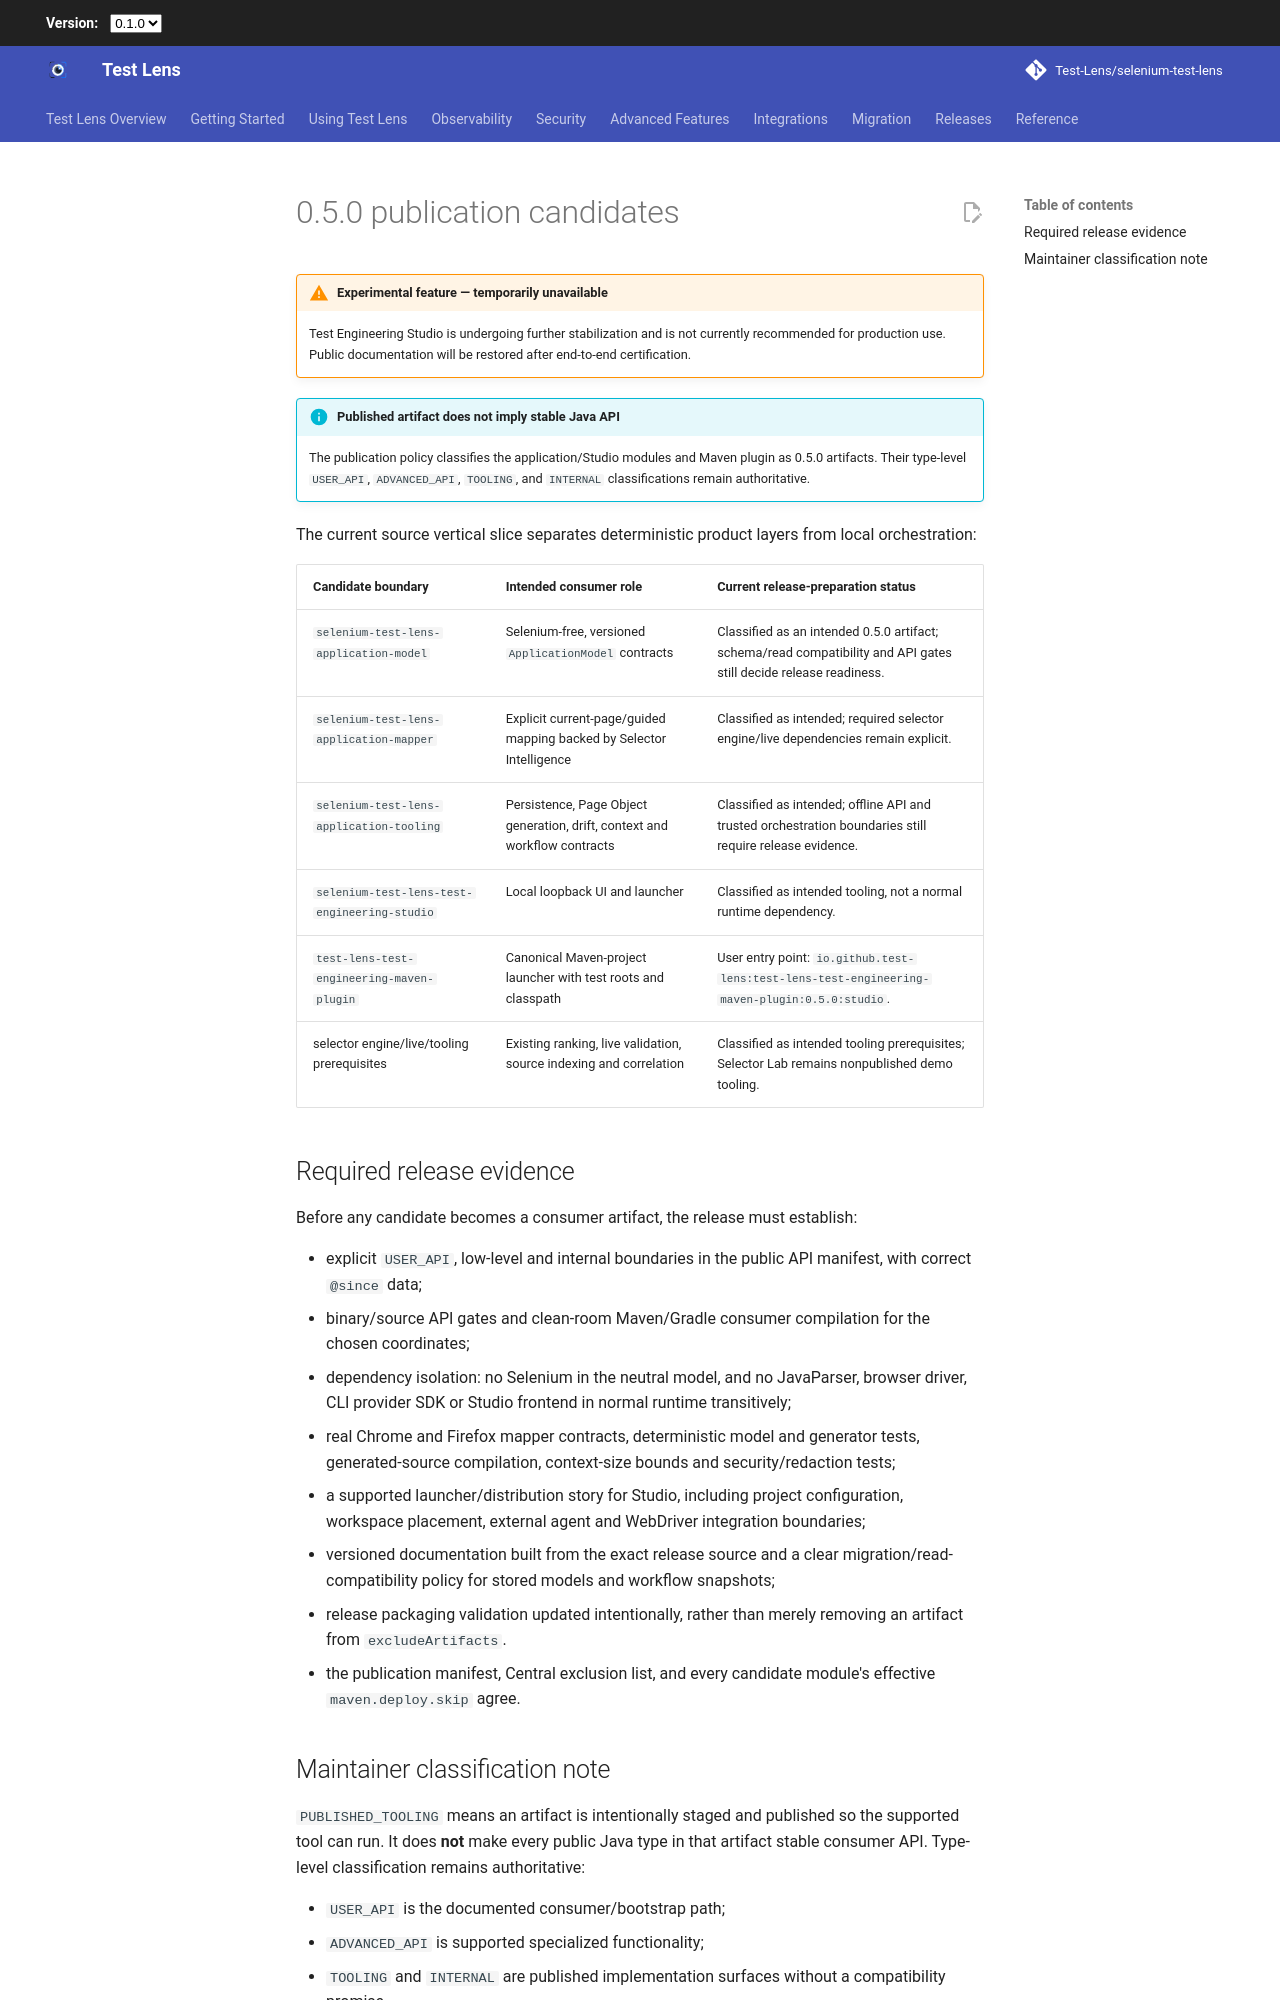

repository: Test-Lens/selenium-test-lens · page: latest/ai/0.5.0-publication-candidates/index.html · generator: mkdocs

---
title: 0.5.0 publication candidates
description: Module boundaries and compatibility policy for the Test Lens 0.5.0 application-mapping and test-engineering tooling.
---

# 0.5.0 publication candidates

!!! warning "Experimental feature — temporarily unavailable"

    Test Engineering Studio is undergoing further stabilization and is not currently recommended for production use. Public documentation will be restored after end-to-end certification.


!!! info "Published artifact does not imply stable Java API"
    The publication policy classifies the application/Studio modules and Maven plugin as 0.5.0 artifacts. Their type-level `USER_API`, `ADVANCED_API`, `TOOLING`, and `INTERNAL` classifications remain authoritative.

The current source vertical slice separates deterministic product layers from local orchestration:

| Candidate boundary | Intended consumer role | Current release-preparation status |
|---|---|---|
| `selenium-test-lens-application-model` | Selenium-free, versioned `ApplicationModel` contracts | Classified as an intended 0.5.0 artifact; schema/read compatibility and API gates still decide release readiness. |
| `selenium-test-lens-application-mapper` | Explicit current-page/guided mapping backed by Selector Intelligence | Classified as intended; required selector engine/live dependencies remain explicit. |
| `selenium-test-lens-application-tooling` | Persistence, Page Object generation, drift, context and workflow contracts | Classified as intended; offline API and trusted orchestration boundaries still require release evidence. |
| `selenium-test-lens-test-engineering-studio` | Local loopback UI and launcher | Classified as intended tooling, not a normal runtime dependency. |
| `test-lens-test-engineering-maven-plugin` | Canonical Maven-project launcher with test roots and classpath | User entry point: `io.github.test-lens:test-lens-test-engineering-maven-plugin:0.5.0:studio`. |
| selector engine/live/tooling prerequisites | Existing ranking, live validation, source indexing and correlation | Classified as intended tooling prerequisites; Selector Lab remains nonpublished demo tooling. |

## Required release evidence

Before any candidate becomes a consumer artifact, the release must establish:

- explicit `USER_API`, low-level and internal boundaries in the public API manifest, with correct `@since` data;
- binary/source API gates and clean-room Maven/Gradle consumer compilation for the chosen coordinates;
- dependency isolation: no Selenium in the neutral model, and no JavaParser, browser driver, CLI provider SDK or Studio frontend in normal runtime transitively;
- real Chrome and Firefox mapper contracts, deterministic model and generator tests, generated-source compilation, context-size bounds and security/redaction tests;
- a supported launcher/distribution story for Studio, including project configuration, workspace placement, external agent and WebDriver integration boundaries;
- versioned documentation built from the exact release source and a clear migration/read-compatibility policy for stored models and workflow snapshots;
- release packaging validation updated intentionally, rather than merely removing an artifact from `excludeArtifacts`.
- the publication manifest, Central exclusion list, and every candidate module's effective `maven.deploy.skip` agree.
